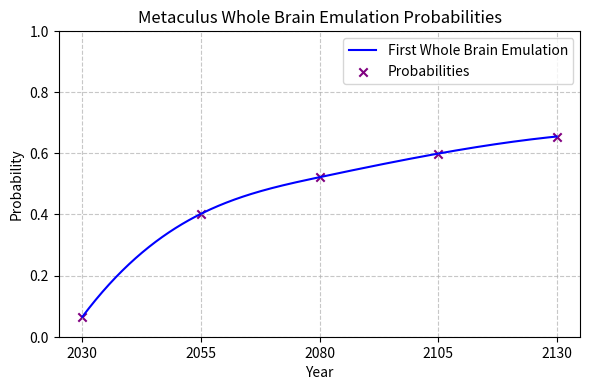

Reproduce this figure in Python.
# %% Imports
import numpy as np
from typing import List, Dict, Tuple
import matplotlib.pyplot as plt
from scipy.interpolate import make_interp_spline

# %% Set probability values
years = [2030, 2055, 2080, 2105, 2130]

weakly_general = [0.0653, 0.402, 0.5218, 0.599, 0.6549]

# %% Create smooth curves using spline interpolation
years_smooth = np.linspace(min(years), max(years), 500)

spline_weakly_general = make_interp_spline(years, weakly_general, k=3)
weakly_general_smooth = spline_weakly_general(years_smooth)


# %% Create plot
plt.figure(figsize=(6, 4), dpi=300)
# Plotting the smooth curves
plt.plot(
    years_smooth,
    weakly_general_smooth,
    label="First Whole Brain Emulation",
    color="blue",
)


# Plotting the original data points

# Plotting the original data points
plt.scatter(
    years,
    weakly_general,
    label="Probabilities",
    color="purple",
    marker="x",
)

plt.title("Metaculus Whole Brain Emulation Probabilities")
plt.xlabel("Year")
plt.ylabel("Probability")
plt.legend()
plt.grid(True, linestyle="--", alpha=0.7)

plt.ylim(0, 1)
plt.xticks(years)


plt.tight_layout()
plt.show()

# %%
